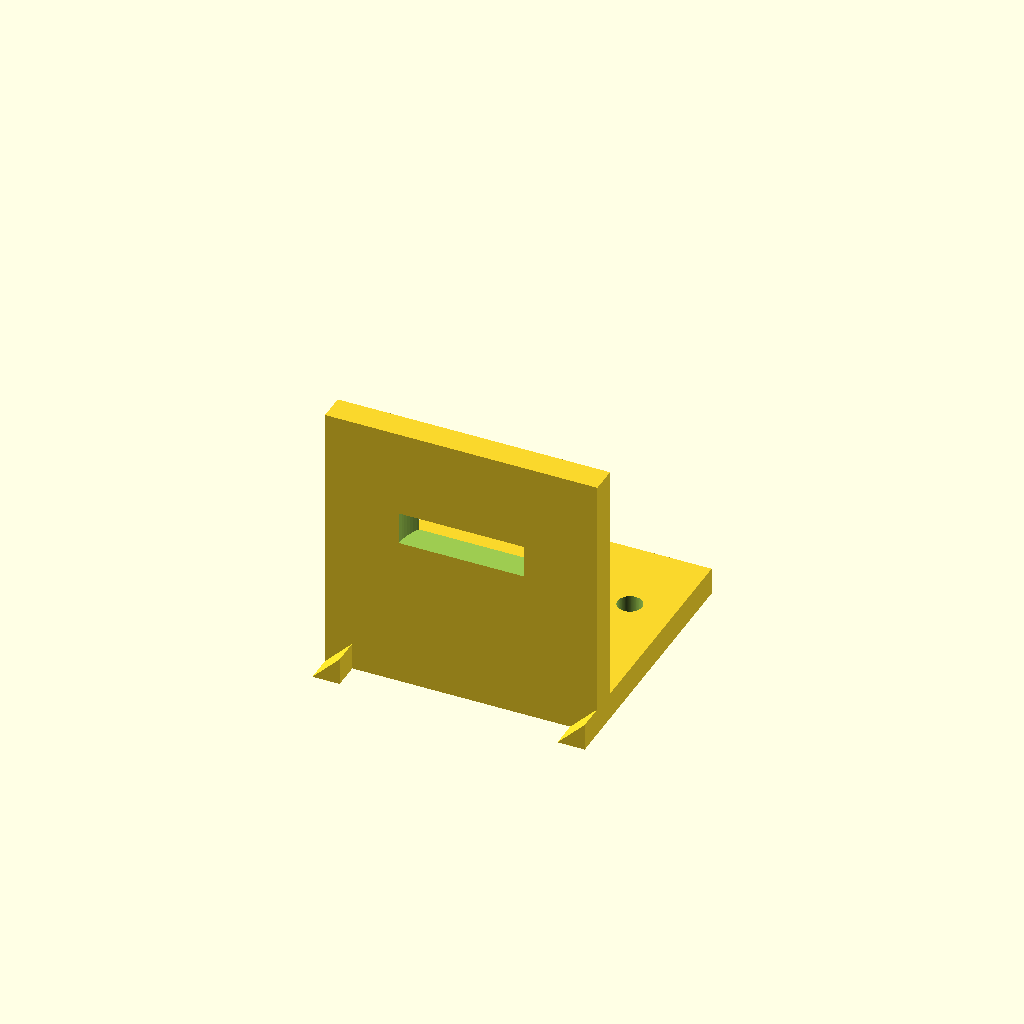
Cell 1 — every parameter at its default value.
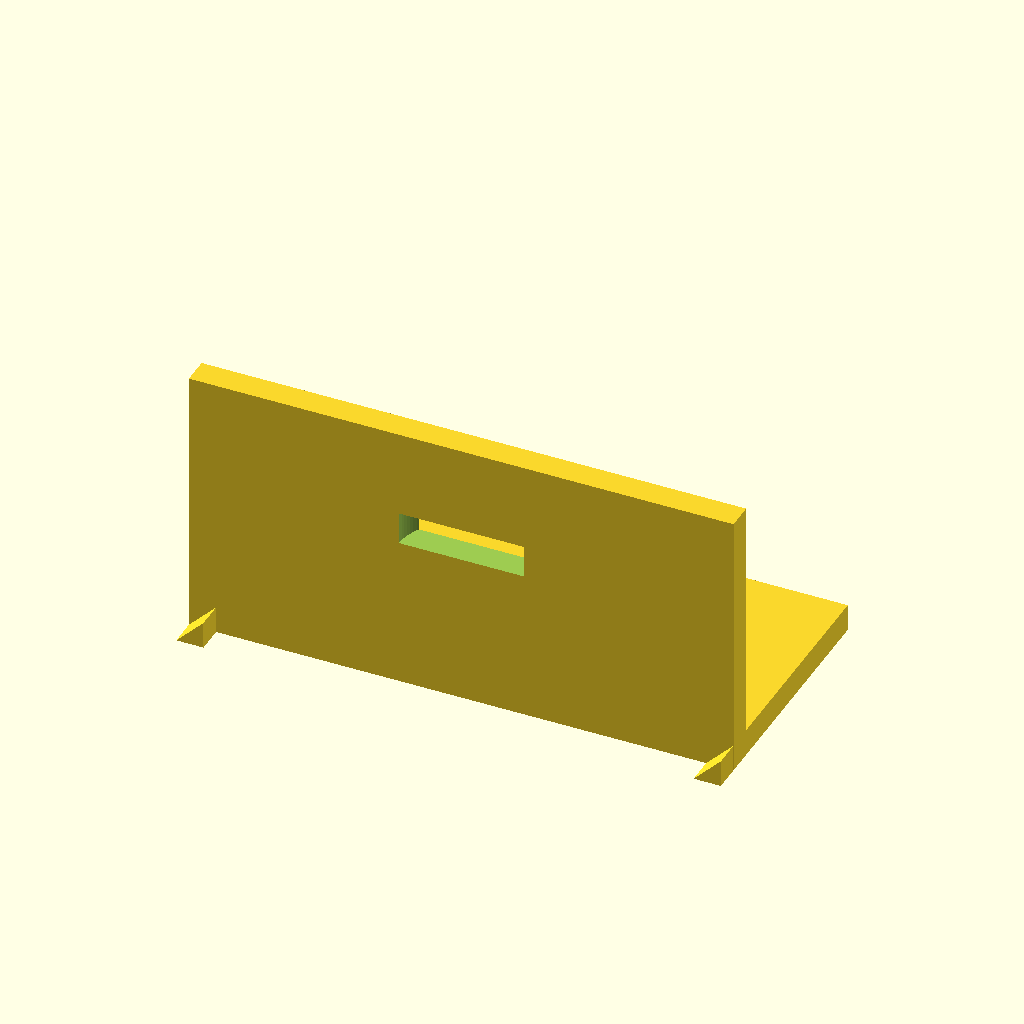
Cell 2: the same model with plate_x = 50.
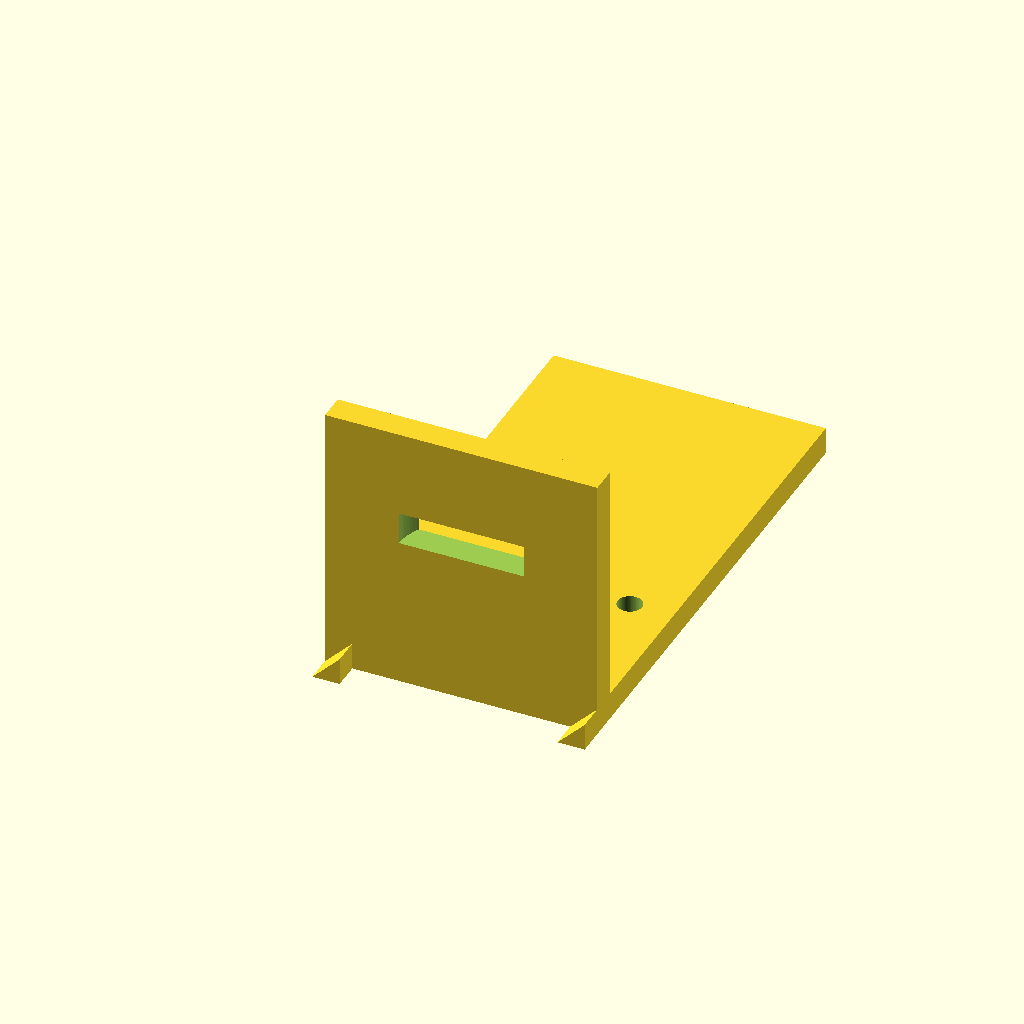
Cell 3: plate_y = 90 (everything else at default).
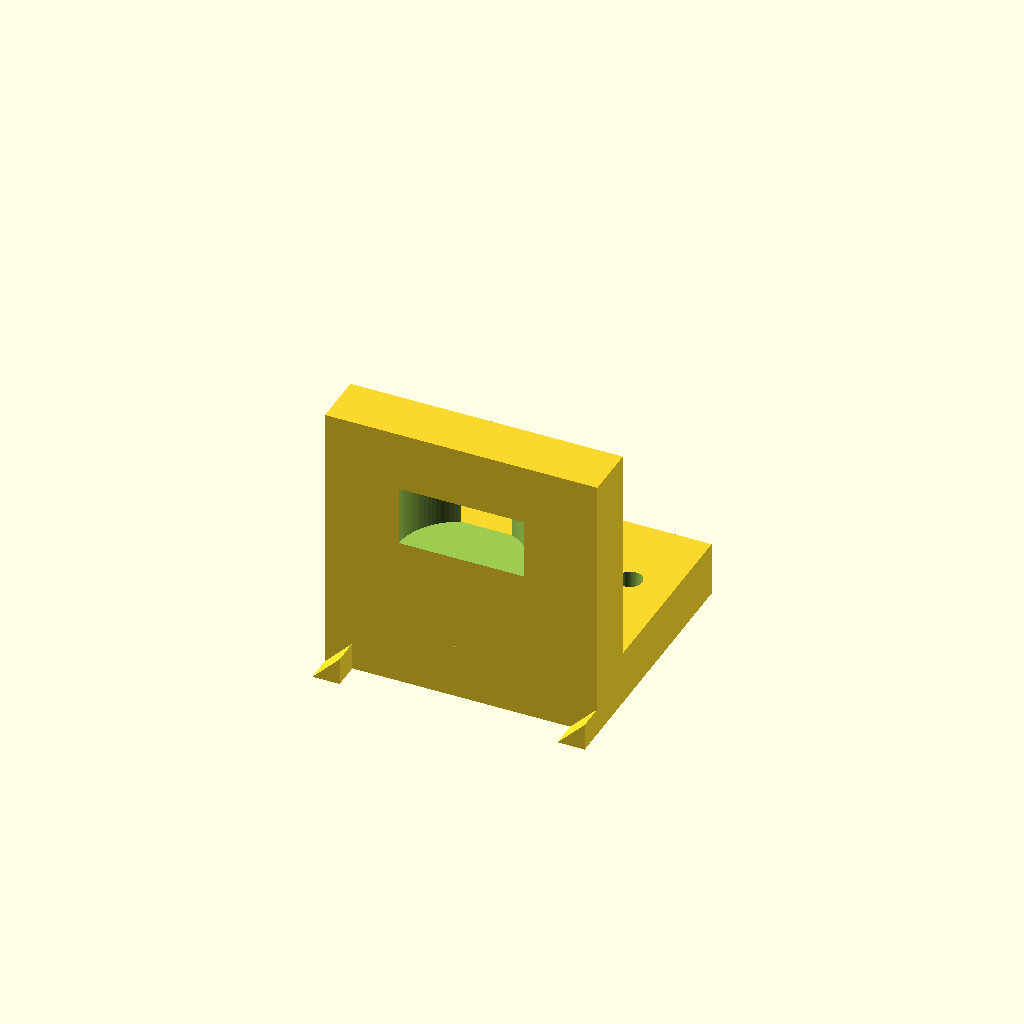
Cell 4: plate_t = 10 (everything else at default).
All cells are drawn from one camera (rotation 55°, 0°, 25°, orthographic, colour scheme Cornfield), so only the parameter changes between them.
Source of the model, bench/results/gpu-v8-g6/code/scadcoder-v8/nema17_motor_bracket_s5_a1.scad:
// L-shaped mounting bracket for NEMA 17 stepper motor (e.g. syringe pump)
// Print orientation: base plate on bed, vertical motor plate builds upward (+Z)

// ---------------- Parameters ----------------
plate_x      = 25;    // base plate half-width in X (mm)
plate_y      = 45;    // base plate length in Y (mm)
plate_t      = 5;     // base plate thickness in Z (mm)

hole_m4_x    = 17;    // M4 through-hole offset from centre in X (mm)
hole_m4_y    = 30;    // M4 through-hole Y position (mm)
hole_m4_d    = 4.5;   // M4 through-hole diameter (mm)

motor_hole_d = 23;    // motor centring boss hole diameter (mm)
motor_hole_x = 0;     // motor hole centre X (mm)
motor_hole_z = 28;    // motor hole centre Z (mm)

screw_d      = 3.4;   // M3 screw hole diameter (mm)
screw_pitch  = 31;    // square pattern pitch for screw holes (mm)

gusset_t     = 5;     // triangular gusset thickness (mm)
gusset_leg   = 20;    // gusset leg length along +Y and +Z (mm)

eps          = 0.5;   // cutter overshoot past faces (mm)
$fn          = 96;    // curve resolution

// ---------------- Model ----------------
difference() {
    union() {
        // Base plate
        translate([-plate_x, 0, 0])
            cube([plate_x * 2, plate_y, plate_t]);

        // Vertical motor plate
        translate([-plate_x, 0, 0])
            cube([plate_x * 2, plate_t, 50]);

        // Gussets: right triangles in YZ plane, flush with left/right edges
        for (sx = [-1, 1])
            translate([sx > 0 ? plate_x - gusset_t : -plate_x, 0, 0])
                rotate([90, 0, 0])
                    linear_extrude(height = gusset_t)
                        polygon(points = [
                            [gusset_t, gusset_t],   // outer corner (x = -20 or 20, y = 20)
                            [gusset_t, 0],          // along +Y to y = 5
                            [0, 0]                   // along +Z to z = 5
                        ]);
    }

    // Base plate M4 through-holes
    for (x = [-hole_m4_x, hole_m4_x])
        translate([x, hole_m4_y, -eps])
            cylinder(d = hole_m4_d, h = plate_t + 2 * eps);

    // Motor boss hole through vertical plate (along Y)
    translate([motor_hole_x, -eps, motor_hole_z])
        cylinder(d = motor_hole_d, h = plate_t + 2 * eps);

    // M3 screw holes on 31 mm square pattern, centred on boss hole
    for (a = [0, 90, 180, 270])
        rotate([0, 0, a])
            translate([screw_pitch / 2, screw_pitch / 2, 0])
                translate([motor_hole_x, 0, motor_hole_z])
                    cylinder(d = screw_d, h = plate_t + 2 * eps);
}
Parameter table extracted from the source (name, type, default, range or options):
plate_x: number, default 25
plate_y: number, default 45
plate_t: number, default 5
hole_m4_x: number, default 17
hole_m4_y: number, default 30
hole_m4_d: number, default 4.5
motor_hole_d: number, default 23
motor_hole_x: number, default 0
motor_hole_z: number, default 28
screw_d: number, default 3.4
screw_pitch: number, default 31
gusset_t: number, default 5
gusset_leg: number, default 20
eps: number, default 0.5
